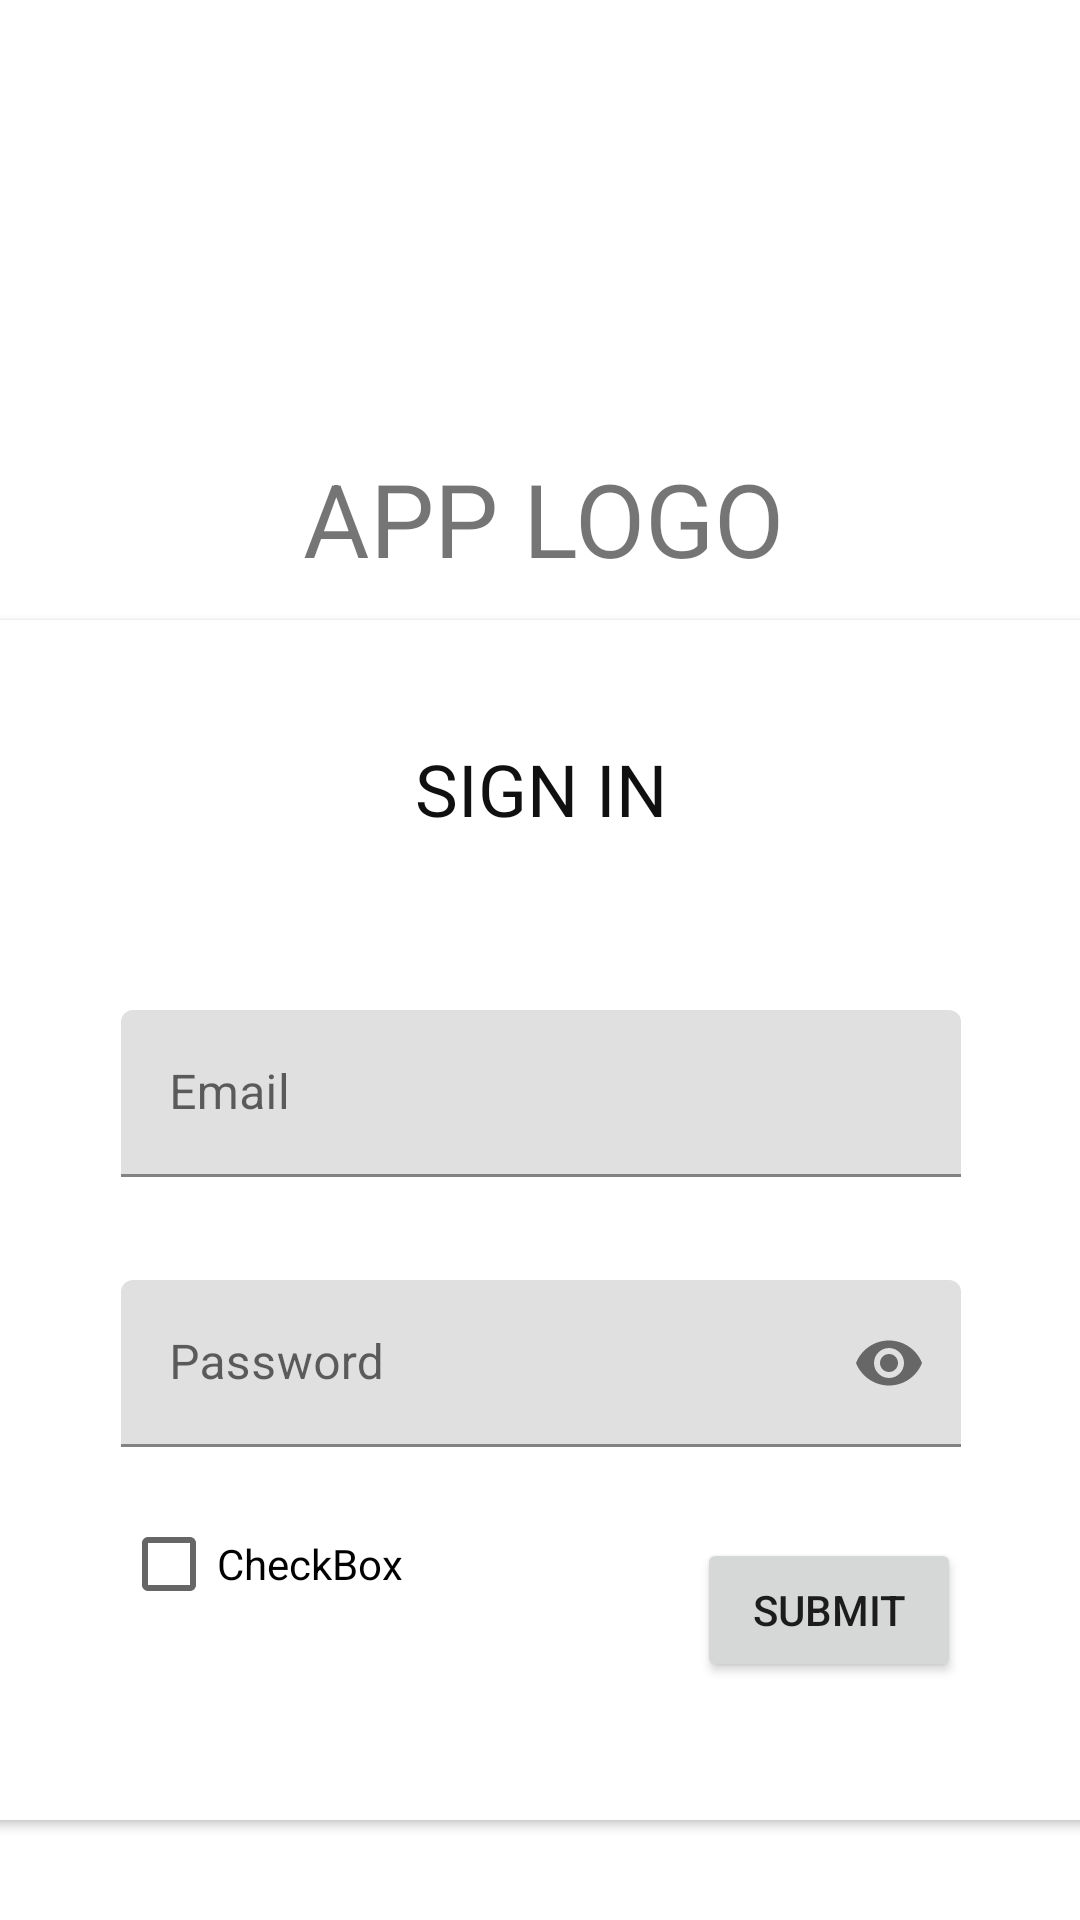

Android layout source for this screen:
<!-- AndroidManifest.xml: application theme Theme.Uashealing23 -->
<!-- res/layout/activity_sign_in.xml -->
<?xml version="1.0" encoding="utf-8"?>
<androidx.constraintlayout.widget.ConstraintLayout xmlns:android="http://schemas.android.com/apk/res/android"
    xmlns:app="http://schemas.android.com/apk/res-auto"
    xmlns:tools="http://schemas.android.com/tools"
    android:layout_width="match_parent"
    android:layout_height="match_parent"
    tools:context=".SignInActivity">

    <TextView
        android:id="@+id/lblLogo"
        android:layout_width="wrap_content"
        android:layout_height="wrap_content"
        android:layout_marginTop="150dp"
        android:text="APP LOGO"
        android:textSize="34sp"
        app:layout_constraintEnd_toEndOf="parent"
        app:layout_constraintHorizontal_bias="0.506"
        app:layout_constraintStart_toStartOf="parent"
        app:layout_constraintTop_toTopOf="parent" />

    <androidx.cardview.widget.CardView
        android:id="@+id/cardView"
        android:layout_width="400dp"
        android:layout_height="400dp"
        app:layout_constraintBottom_toBottomOf="parent"
        app:layout_constraintEnd_toEndOf="parent"
        app:layout_constraintStart_toStartOf="parent"
        app:layout_constraintTop_toBottomOf="@+id/lblLogo"
        app:layout_constraintVertical_bias="0.256">

        <TextView
            android:id="@+id/lblSignIn"
            android:layout_width="wrap_content"
            android:layout_height="wrap_content"
            android:layout_gravity="center|top"
            android:layout_marginTop="40dp"
            android:text="SIGN IN"
            android:textColor="#101010"
            android:textSize="24sp" />

        <com.google.android.material.textfield.TextInputLayout
            android:id="@+id/txtEmail"
            android:layout_width="280dp"
            android:layout_height="wrap_content"
            android:layout_gravity="center|top"
            android:layout_marginTop="130dp">

            <com.google.android.material.textfield.TextInputEditText
                android:id="@+id/txtInputEmail"
                android:layout_width="match_parent"
                android:layout_height="wrap_content"
                android:hint="Email" />
        </com.google.android.material.textfield.TextInputLayout>

        <com.google.android.material.textfield.TextInputLayout
            android:id="@+id/txtPassword"
            android:layout_width="280dp"
            android:layout_height="wrap_content"
            android:layout_gravity="center|top"
            android:layout_marginTop="220dp"
            app:endIconMode="password_toggle">

            <com.google.android.material.textfield.TextInputEditText
                android:id="@+id/txtInputPassword"
                android:layout_width="match_parent"
                android:layout_height="wrap_content"
                android:hint="Password"
                android:inputType="textPassword" />

            <CheckBox
                android:id="@+id/checkBoxRememberMe"
                android:layout_width="wrap_content"
                android:layout_height="wrap_content"
                android:layout_marginTop="15dp"
                android:text="CheckBox" />
        </com.google.android.material.textfield.TextInputLayout>

        <Button
            android:id="@+id/btnSubmit"
            android:layout_width="wrap_content"
            android:layout_height="wrap_content"
            android:layout_gravity="center|end"
            android:layout_marginTop="130dp"
            android:layout_marginEnd="60dp"
            android:text="Submit" />

    </androidx.cardview.widget.CardView>

    <Button
        android:id="@+id/btnSignUp"
        style="@style/Widget.Material3.Button.OutlinedButton"
        android:layout_width="wrap_content"
        android:layout_height="wrap_content"
        android:layout_marginTop="30dp"
        android:text="Sign Up"
        android:textSize="16sp"
        app:layout_constraintEnd_toEndOf="parent"
        app:layout_constraintHorizontal_bias="0.501"
        app:layout_constraintStart_toStartOf="parent"
        app:layout_constraintTop_toBottomOf="@+id/lblDontHaveAcc" />

    <TextView
        android:id="@+id/lblDontHaveAcc"
        android:layout_width="wrap_content"
        android:layout_height="wrap_content"
        android:layout_marginTop="80dp"
        android:text="Don't have an account?"
        android:textColor="#000000"
        android:textSize="16sp"
        app:layout_constraintEnd_toEndOf="parent"
        app:layout_constraintStart_toStartOf="parent"
        app:layout_constraintTop_toBottomOf="@+id/cardView" />

</androidx.constraintlayout.widget.ConstraintLayout>
<!-- resources referenced by this layout -->
<resources>
  <style name="Theme.Uashealing23" parent="Base.Theme.Uashealing23" />
  <style name="Base.Theme.Uashealing23" parent="Theme.MaterialComponents.DayNight.NoActionBar">
          
          
      </style>
</resources>
